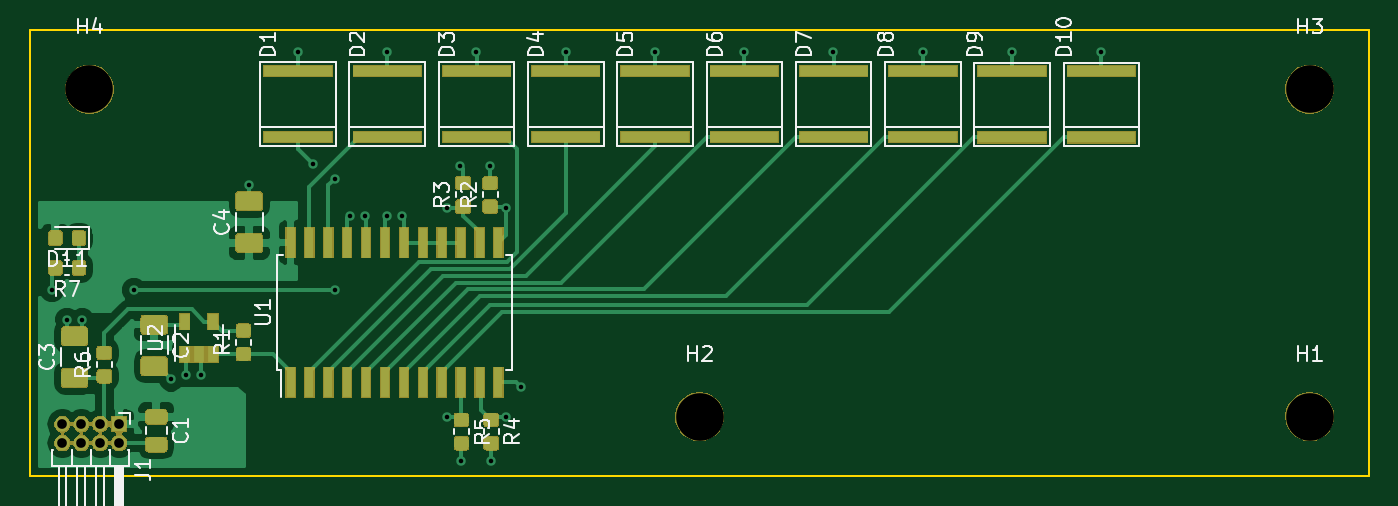
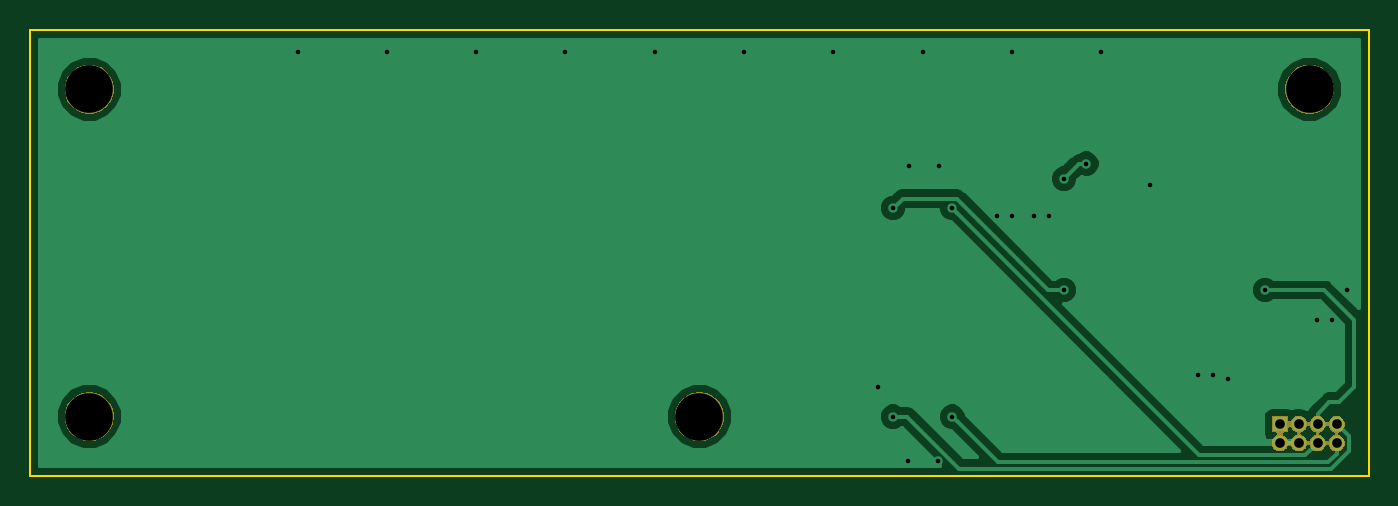
Circuit board: 8 layer files. Board 90.0 x 30.0 mm.
- bottom_copper: fydp-B.Cu.gbl (16649 bytes)
- bottom_mask: fydp-B.Mask.gbs (15363 bytes)
- bottom_silk: fydp-B.SilkS.gbo (492 bytes)
- outline: fydp-Edge.Cuts.gm1 (614 bytes)
- top_copper: fydp-F.Cu.gtl (74241 bytes)
- top_mask: fydp-F.Mask.gts (44309 bytes)
- top_silk: fydp-F.SilkS.gto (23680 bytes)
- drill: fydp.drl (814 bytes)

=== bottom_copper: fydp-B.Cu.gbl (16649 bytes, source omitted) ===
=== bottom_mask: fydp-B.Mask.gbs (15363 bytes, source omitted) ===
=== bottom_silk: fydp-B.SilkS.gbo ===
G04 #@! TF.GenerationSoftware,KiCad,Pcbnew,5.0.1*
G04 #@! TF.CreationDate,2019-01-16T19:15:50-05:00*
G04 #@! TF.ProjectId,fydp,667964702E6B696361645F7063620000,rev?*
G04 #@! TF.SameCoordinates,Original*
G04 #@! TF.FileFunction,Legend,Bot*
G04 #@! TF.FilePolarity,Positive*
%FSLAX46Y46*%
G04 Gerber Fmt 4.6, Leading zero omitted, Abs format (unit mm)*
G04 Created by KiCad (PCBNEW 5.0.1) date Wed 16 Jan 2019 07:15:50 PM EST*
%MOMM*%
%LPD*%
G01*
G04 APERTURE LIST*
G04 APERTURE END LIST*
M02*

=== outline: fydp-Edge.Cuts.gm1 ===
G04 #@! TF.GenerationSoftware,KiCad,Pcbnew,5.0.1*
G04 #@! TF.CreationDate,2019-01-16T19:15:50-05:00*
G04 #@! TF.ProjectId,fydp,667964702E6B696361645F7063620000,rev?*
G04 #@! TF.SameCoordinates,Original*
G04 #@! TF.FileFunction,Profile,NP*
%FSLAX46Y46*%
G04 Gerber Fmt 4.6, Leading zero omitted, Abs format (unit mm)*
G04 Created by KiCad (PCBNEW 5.0.1) date Wed 16 Jan 2019 07:15:50 PM EST*
%MOMM*%
%LPD*%
G01*
G04 APERTURE LIST*
%ADD10C,0.150000*%
G04 APERTURE END LIST*
D10*
X0Y0D02*
X90000000Y0D01*
X0Y0D02*
X0Y-30000000D01*
X90000000Y0D02*
X90000000Y-30000000D01*
X0Y-30000000D02*
X90000000Y-30000000D01*
M02*

=== top_copper: fydp-F.Cu.gtl (74241 bytes, source omitted) ===
=== top_mask: fydp-F.Mask.gts (44309 bytes, source omitted) ===
=== top_silk: fydp-F.SilkS.gto (23680 bytes, source omitted) ===
=== drill: fydp.drl ===
M48
;DRILL file {KiCad 5.0.1} date Wed 16 Jan 2019 07:15:46 PM EST
;FORMAT={3:3/ absolute / metric / suppress leading zeros}
FMAT,2
METRIC,TZ
T1C0.305
T2C0.650
T3C3.200
%
G90
G05
M71
T1
X1500Y-17500
X2500Y-19500
X3500Y-19500
X7000Y-17500
X9500Y-23500
X10500Y-23215
X11500Y-23215
X14736Y-10422
X18000Y-1500
X19000Y-9000
X20500Y-10000
X20500Y-17500
X21500Y-12500
X22500Y-12500
X24000Y-1500
X24000Y-12500
X25000Y-12500
X28000Y-12000
X28000Y-26000
X28928Y-9191
X29000Y-29000
X30000Y-1500
X30928Y-9191
X31000Y-29000
X32000Y-12000
X32000Y-26000
X33000Y-24000
X36000Y-1500
X42000Y-1500
X48000Y-1500
X54000Y-1500
X60000Y-1500
X66000Y-1500
X72000Y-1500
T2
X2190Y-26500
X2190Y-27770
X3460Y-26500
X3460Y-27770
X4730Y-26500
X4730Y-27770
X6000Y-26500
X6000Y-27770
T3
X86000Y-26000
X86000Y-4000
X45000Y-26000
X4000Y-4000
T0
M30

